Run: headless pygame with SDL's dummy video driver; simulated clock (each Clock.tick advances the game by its frame time, no real sleeping); random seed 0; keys injected as events and as key.get_pressed() state; no mouse input.
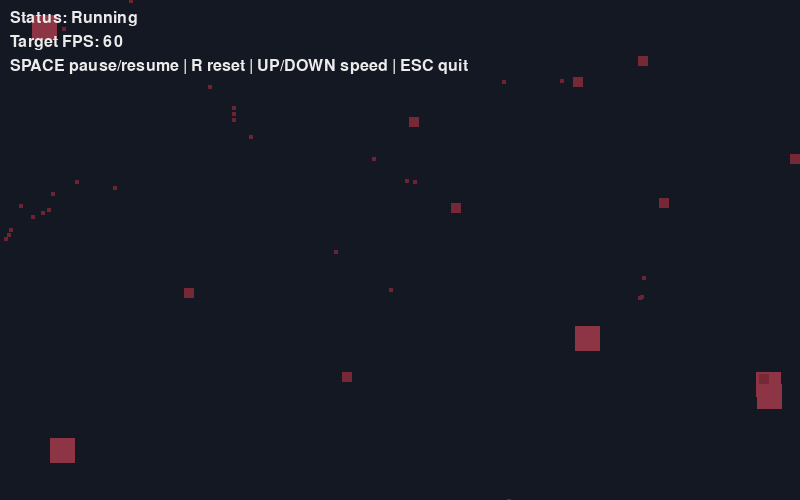
Frame 1 of 4 · flips 1–60 · no input
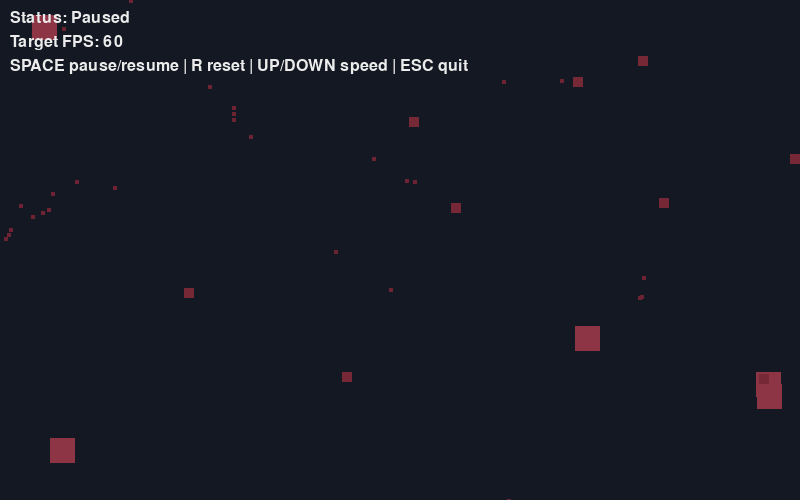
Frame 2 of 4 · flips 61–180 · tapped SPACE, RETURN · held RIGHT (→), D
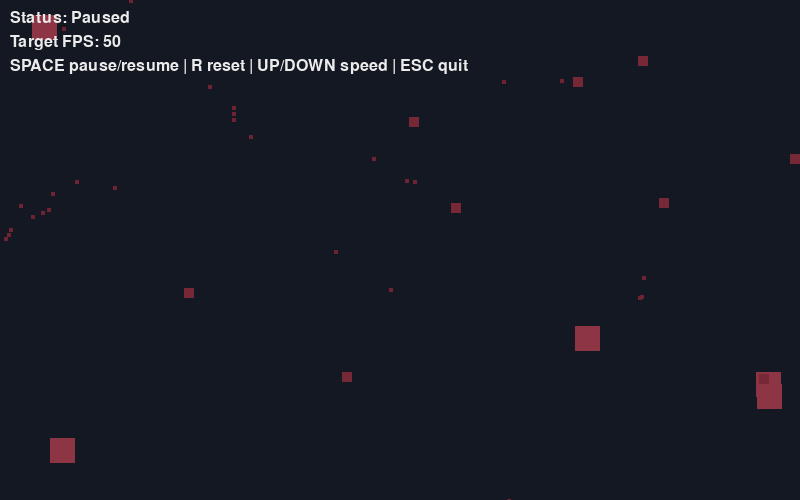
Frame 3 of 4 · flips 181–300 · held DOWN (↓), S
Frame 4 of 4 · flips 301–420 · held LEFT (←), A, UP (↑), W · screen same as frame 2, image omitted

The pygame program that drew these frames:

"""Simple pygame demo: 10 squares moving randomly on a canvas.

This file intentionally includes TODO notes and small extension stubs so it can
be used as a learning exercise.
"""

from __future__ import annotations

import random
from dataclasses import dataclass
from math import sqrt

import pygame

WINDOW_WIDTH = 800
WINDOW_HEIGHT = 500
FPS = 60
MIN_FPS = 10
MAX_FPS = 120
MIN_SQUARE_SIZE = 4
MAX_SQUARE_SIZE = 100
SQUARE_COUNT = 45
MAX_SPEED = 2

BACKGROUND_COLOR = (20, 24, 34)

# Color scale: dark cherry (small squares) to light cherry (large squares)
# Both endpoints are lighter than background for visibility
DARK_CHERRY = (110, 35, 50)  # Darker cherry for small squares
LIGHT_CHERRY = (255, 120, 140)  # Lighter cherry for large squares


def get_color_for_size(size: int) -> tuple[int, int, int]:
    """Return a color based on square size: darker for small, lighter for large."""
    # Normalize size to 0-1 range
    normalized = (size - MIN_SQUARE_SIZE) / (MAX_SQUARE_SIZE - MIN_SQUARE_SIZE)
    # Interpolate RGB values
    r = int(DARK_CHERRY[0] + (LIGHT_CHERRY[0] - DARK_CHERRY[0]) * normalized)
    g = int(DARK_CHERRY[1] + (LIGHT_CHERRY[1] - DARK_CHERRY[1]) * normalized)
    b = int(DARK_CHERRY[2] + (LIGHT_CHERRY[2] - DARK_CHERRY[2]) * normalized)
    return (r, g, b)


@dataclass
class Square:
    """Stores square position, velocity, color, size, and max speed."""

    x: float
    y: float
    vx: float
    vy: float
    color: tuple[int, int, int]
    size: int
    max_speed: float
    age: int
    lifespan: int


# original create fn
def create_random_square() -> Square:
    """Create one square at a random position with random speed, color, and size.

    Speed is mapped linearly from size using the current constants/formula.
    """
    # Updated docstring so comments match the implemented formula.
    size = random.randint(MIN_SQUARE_SIZE, MAX_SQUARE_SIZE)

    # Map size to max_speed inversely: small squares are fast, large squares are slow
    max_speed = MAX_SPEED - (size - MIN_SQUARE_SIZE) * (MAX_SPEED - 5) / (
        MAX_SQUARE_SIZE - MIN_SQUARE_SIZE
    )

    x = random.uniform(0, WINDOW_WIDTH - size)
    y = random.uniform(0, WINDOW_HEIGHT - size)
    vx = random.choice([-1, 1]) * random.uniform(1, max_speed)
    vy = random.choice([-1, 1]) * random.uniform(1, max_speed)
    color = get_color_for_size(size)

    # LIFESPAN
    lifespan = random.randint(120, 600)

    return Square(
        x=x,
        y=y,
        vx=vx,
        vy=vy,
        color=color,
        size=size,
        max_speed=max_speed,
        age=0,
        lifespan=lifespan,
    )


###EXAM Q1
def create_square(size) -> Square:
    max_speed = MAX_SPEED - (size - MIN_SQUARE_SIZE) * (MAX_SPEED - 5) / (
        MAX_SQUARE_SIZE - MIN_SQUARE_SIZE
    )

    x = random.uniform(0, WINDOW_WIDTH - size)
    y = random.uniform(0, WINDOW_HEIGHT - size)
    vx = random.choice([-1, 1]) * random.uniform(1, max_speed)
    vy = random.choice([-1, 1]) * random.uniform(1, max_speed)
    color = get_color_for_size(size)

    lifespan = random.randint(120, 600)

    return Square(
        x=x,
        y=y,
        vx=vx,
        vy=vy,
        color=color,
        size=size,
        max_speed=max_speed,
        age=0,
        lifespan=lifespan,
    )


def square_list() -> list:
    sq_list = []
    for _ in range(5):
        sq_list.append(create_square(25))

    for _ in range(10):
        sq_list.append(create_square(10))

    for _ in range(30):
        sq_list.append(create_square(4))
    
    return sq_list



##############################################


def random_nudge(square: Square) -> None:
    """Slightly change direction to create a random-walk feeling."""
    square.vx += random.uniform(-0.1, 0.1)
    square.vy += random.uniform(-0.1, 0.1)

    # Keep speed in a sensible range so movement remains visible and stable.
    square.vx = max(-square.max_speed, min(square.max_speed, square.vx))
    square.vy = max(-square.max_speed, min(square.max_speed, square.vy))


def get_square_center(square: Square) -> tuple[float, float]:
    """Return the (x, y) center of a square."""
    # Centralizing repeated coordinate math follows DRY and improves readability.
    return square.x + square.size / 2, square.y + square.size / 2


def clamp_velocity(square: Square) -> None:
    """Limit velocity magnitude to square.max_speed."""
    # Shared helper keeps speed-clamp behavior in one place (single responsibility).
    speed = sqrt(square.vx**2 + square.vy**2)
    if speed > square.max_speed:
        scale = square.max_speed / speed
        square.vx *= scale
        square.vy *= scale


def bounce_on_walls(square: Square) -> None:
    """Clamp square to screen bounds and bounce on collision with edges."""
    if square.x <= 0:
        square.x = 0
        square.vx *= -1
    elif square.x + square.size >= WINDOW_WIDTH:
        square.x = WINDOW_WIDTH - square.size
        square.vx *= -1

    if square.y <= 0:
        square.y = 0
        square.vy *= -1
    elif square.y + square.size >= WINDOW_HEIGHT:
        square.y = WINDOW_HEIGHT - square.size
        square.vy *= -1


###Q3
def screen_wrap(square: Square) -> None:
    if square.x > WINDOW_WIDTH:
        square.x = -square.size
    elif square.x + square.size < 0:
        square.x = WINDOW_WIDTH

    if square.y > WINDOW_HEIGHT:
        square.y = -square.size
    elif square.y + square.size < 0:
        square.y = WINDOW_HEIGHT
#########################################

def apply_flee_behavior(square: Square, all_squares: list[Square]) -> None:
    flee_radius = 180
    flee_strength = 1.5  # slightly stronger so it actually has visible effect
    push_x = 0.0
    push_y = 0.0

    square_center_x, square_center_y = get_square_center(square)

    for predator in all_squares:
        # Expanded variable names make intent easier to read for beginners.
        if predator == square or predator.size <= square.size:
            continue
        else:
            predator_center_x, predator_center_y = get_square_center(predator)

            dx = square_center_x - predator_center_x
            dy = square_center_y - predator_center_y
            distance = sqrt(dx**2 + dy**2)

            if distance <= flee_radius and distance != 0:
                # Stronger when closer
                weight = (flee_radius - distance) / flee_radius

                # Normalize direction
                push_x += (dx / distance) * weight
                push_y += (dy / distance) * weight

    # Normalize accumulated push so multiple predators don't explode velocity
    total_push = sqrt(push_x**2 + push_y**2)
    if total_push > 0:
        push_x /= total_push
        push_y /= total_push

    # Apply flee force
    square.vx += push_x * flee_strength
    square.vy += push_y * flee_strength

    clamp_velocity(square)  # Behavior unchanged; now uses shared clamp helper.


def apply_chase_behavior(square: Square, all_squares: list[Square]) -> None:
    chase_radius = 250
    chase_strength = 0.5

    target = None
    min_distance = float("inf")

    center_x, center_y = get_square_center(square)

    for candidate in all_squares:
        if candidate == square or candidate.size >= square.size:
            continue

        candidate_x, candidate_y = get_square_center(candidate)

        dx = candidate_x - center_x
        dy = candidate_y - center_y
        distance = sqrt(dx**2 + dy**2)

        if distance < min_distance and distance < chase_radius:
            min_distance = distance
            target = candidate

    if target:
        target_x, target_y = get_square_center(target)

        dx = target_x - center_x
        dy = target_y - center_y
        distance = sqrt(dx**2 + dy**2)

        if distance != 0:
            square.vx += (dx / distance) * chase_strength
            square.vy += (dy / distance) * chase_strength

    clamp_velocity(square)  # Behavior unchanged; now uses shared clamp helper.

###Q4
def check_collision(square1: Square, square2: Square) -> bool:

    rect1 = pygame.Rect(
        int(square1.x),
        int(square1.y),
        square1.size,
        square1.size
    )

    rect2 = pygame.Rect(
        int(square2.x),
        int(square2.y),
        square2.size,
        square2.size
    )

    return rect1.colliderect(rect2)

##################################################################

def update_square(square: Square, all_squares: list[Square]) -> Square:
    """Move square and bounce it on the window borders."""

    # Phase 1: lifecycle update.
    # Keeping phases explicit helps debug frame logic step-by-step.
    ######Q2
    square.age += 1
    if square.age >= square.lifespan:
        return create_square(square.size)
    ####################################

    # Phase 2: behavior forces.
    apply_flee_behavior(square, all_squares)
    apply_chase_behavior(square, all_squares)

    # Phase 3: position update.
    square.x += square.vx
    square.y += square.vy

    # Phase 4: (CHANGED FOR EXAM) boundary handling extracted for clearer single-purpose logic.
    screen_wrap(square)

    return square


def draw_square(surface: pygame.Surface, square: Square) -> None:
    """Draw one square."""
    rect = pygame.Rect(int(square.x), int(square.y), square.size, square.size)
    pygame.draw.rect(surface, square.color, rect)


def handle_input(
    event: pygame.event.Event,
    paused: bool,
    target_fps: int,
    squares: list[Square],
) -> tuple[bool, bool, int, list[Square]]:
    """Handle one event and return updated app state.

    Returns (should_quit, paused, target_fps, squares).
    """
    if event.type == pygame.QUIT:
        return True, paused, target_fps, squares

    if event.type == pygame.KEYDOWN:
        if event.key == pygame.K_ESCAPE:
            return True, paused, target_fps, squares
        if event.key == pygame.K_SPACE:
            paused = not paused
        elif event.key == pygame.K_r:
            squares = [create_random_square() for _ in range(SQUARE_COUNT)]
        # Re-enabled to keep keyboard behavior consistent with UI/README hints.
        elif event.key == pygame.K_UP:
            target_fps = min(MAX_FPS, target_fps + 10)
        elif event.key == pygame.K_DOWN:
            target_fps = max(MIN_FPS, target_fps - 10)

    # TODO: Add more controls (e.g., C to randomize colors only).
    return False, paused, target_fps, squares


def draw_overlay(surface: pygame.Surface, paused: bool, target_fps: int) -> None:
    """Draw simple status and control hints."""
    font = pygame.font.SysFont(None, 24)
    text_color = (235, 235, 235)

    status_text = "Status: Paused" if paused else "Status: Running"
    fps_text = f"Target FPS: {target_fps}"
    controls_text = "SPACE pause/resume | R reset | UP/DOWN speed | ESC quit"

    status_surface = font.render(status_text, True, text_color)
    fps_surface = font.render(fps_text, True, text_color)
    controls_surface = font.render(controls_text, True, text_color)

    surface.blit(status_surface, (10, 10))
    surface.blit(fps_surface, (10, 34))
    surface.blit(controls_surface, (10, 58))


def main() -> None:
    """Run the animation loop."""
    pygame.init()
    screen = pygame.display.set_mode((WINDOW_WIDTH, WINDOW_HEIGHT))
    pygame.display.set_caption("Random Moving Squares")
    clock = pygame.time.Clock()

    squares = square_list()
    paused = False
    target_fps = FPS

    running = True
    while running:
        for event in pygame.event.get():
            should_quit, paused, target_fps, squares = handle_input(
                event,
                paused,
                target_fps,
                squares,
            )
            if should_quit:
                running = False

        screen.fill(BACKGROUND_COLOR)

        for i, square in enumerate(squares):
            if not paused:
                squares[i] = update_square(square, squares)
            draw_square(screen, squares[i])

        draw_overlay(screen, paused, target_fps)
        pygame.display.flip()
        clock.tick(target_fps)

    pygame.quit()


if __name__ == "__main__":
    main()
